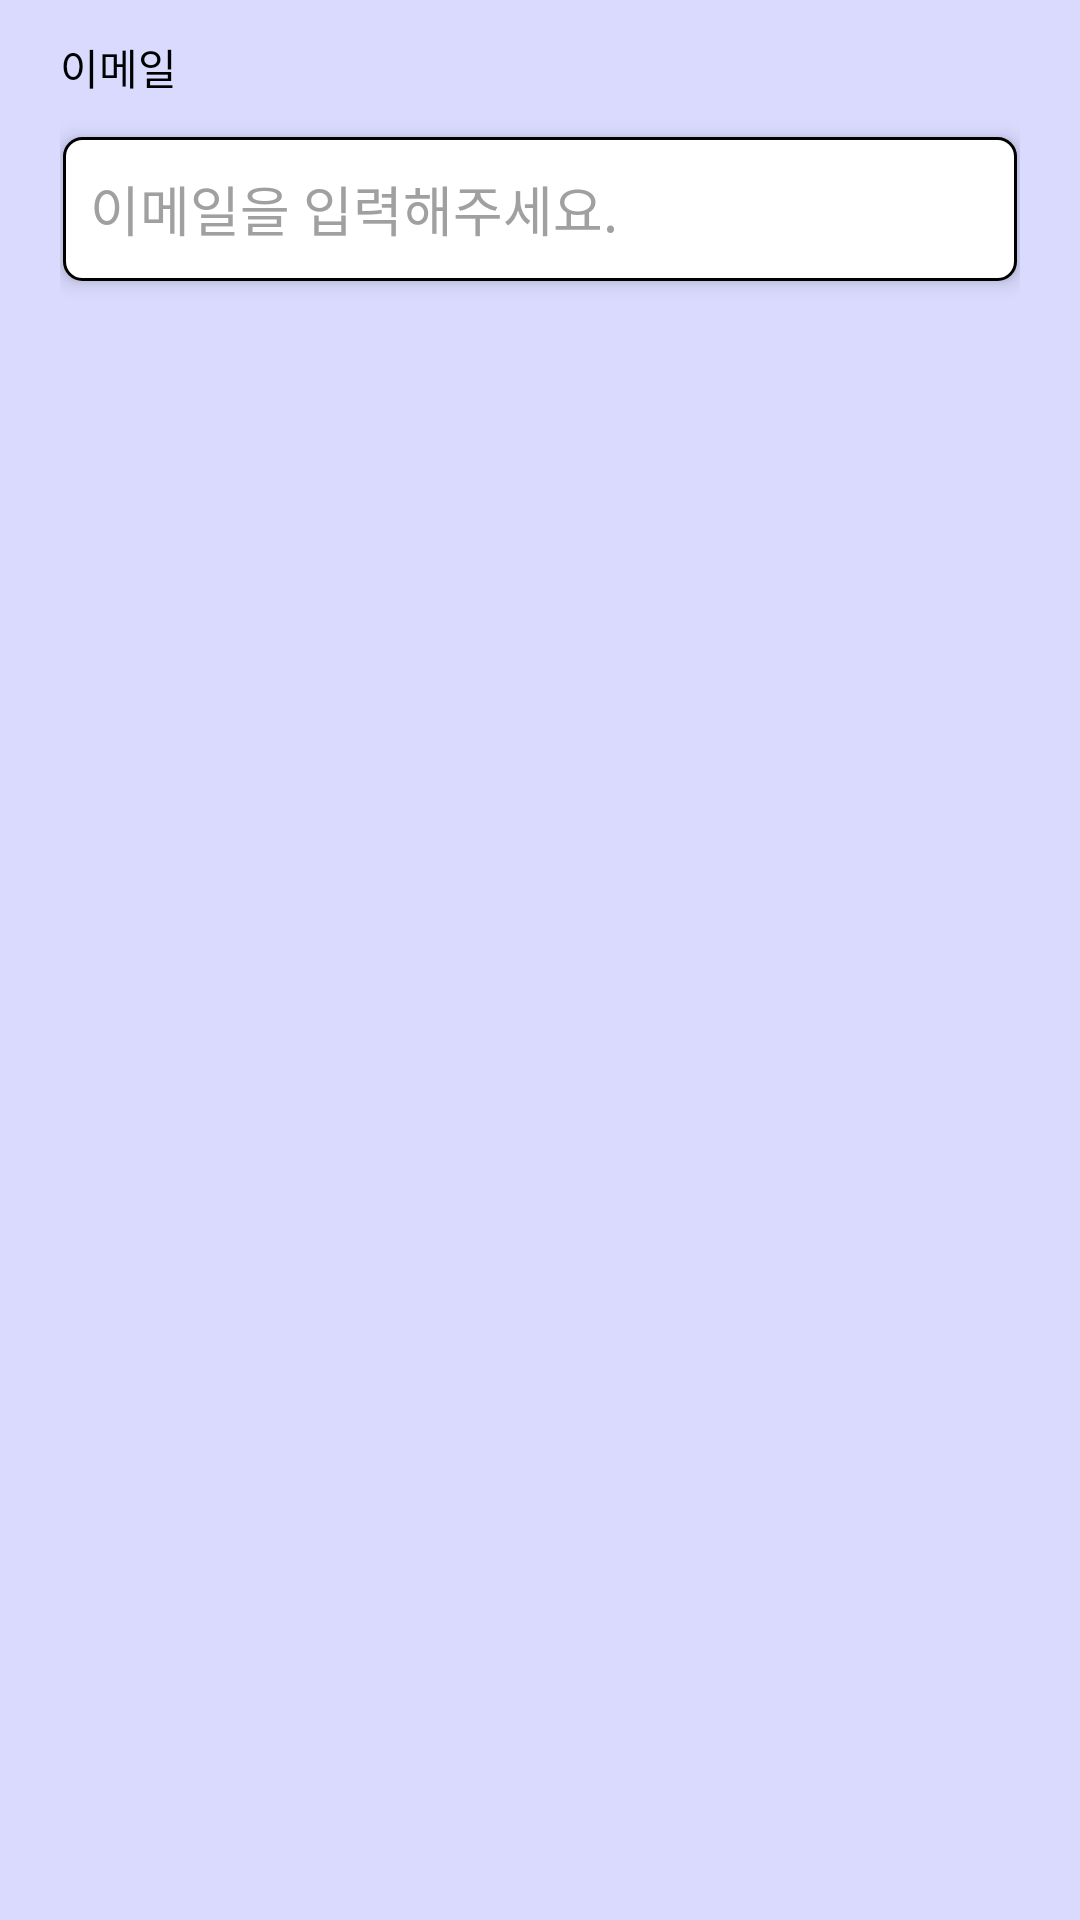

This screen was rendered from an Android layout file. Write that file and the resources it references.
<!-- AndroidManifest.xml: application theme AppTheme -->
<!-- res/layout/activity_sign_up_2.xml -->
<?xml version="1.0" encoding="utf-8"?>
<androidx.constraintlayout.widget.ConstraintLayout xmlns:android="http://schemas.android.com/apk/res/android"
    xmlns:app="http://schemas.android.com/apk/res-auto"
    xmlns:tools="http://schemas.android.com/tools"
    android:layout_width="match_parent"
    android:layout_height="match_parent"
    android:background="#DADAFF"
    tools:context=".SignUpActivity">

    <androidx.constraintlayout.widget.ConstraintLayout
        android:layout_width="match_parent"
        android:layout_height="0dp"
        android:paddingHorizontal="20dp"
        app:layout_constraintBottom_toBottomOf="parent"
        app:layout_constraintTop_toTopOf="parent"
        app:layout_constraintVertical_bias="0.0"
        tools:layout_editor_absoluteX="140dp">

        <TextView
            android:id="@+id/textView"
            android:layout_width="wrap_content"
            android:layout_height="wrap_content"
            android:layout_marginTop="12dp"
            android:text="이메일"
            android:textColor="#000000"
            app:layout_constraintEnd_toEndOf="parent"
            app:layout_constraintHorizontal_bias="0.0"
            app:layout_constraintStart_toStartOf="parent"
            app:layout_constraintTop_toTopOf="parent" />

        <EditText
            android:id="@+id/et_email"
            android:layout_width="match_parent"
            android:layout_height="50dp"
            android:layout_marginTop="12dp"
            android:background="@drawable/white_edittext"
            android:hint="이메일을 입력해주세요."
            android:paddingLeft="10dp"
            android:textColor="#000000"
            android:textColorHint="#A0A0A0"
            app:layout_constraintEnd_toEndOf="parent"
            app:layout_constraintHorizontal_bias="0.4"
            app:layout_constraintStart_toStartOf="parent"
            app:layout_constraintTop_toBottomOf="@+id/textView" />

        <TextView
            android:id="@+id/tv_error_email"
            android:layout_width="wrap_content"
            android:layout_height="wrap_content"
            android:textColor="#FF0000"
            app:layout_constraintStart_toStartOf="parent"
            app:layout_constraintTop_toBottomOf="@+id/et_email"
            tools:text="테스트 " />

    </androidx.constraintlayout.widget.ConstraintLayout>

</androidx.constraintlayout.widget.ConstraintLayout>
<!-- resources referenced by this layout -->
<resources>
  <!-- drawable white_edittext (drawable) -->
  <?xml version="1.0" encoding="utf-8"?>
  <layer-list xmlns:android="http://schemas.android.com/apk/res/android">
      <item
          android:bottom="1dp"
          android:left="1dp"
          android:right="1dp"
          android:top="1dp">
          <shape android:shape="rectangle" >
              <stroke
                  android:width="1dp"
                  android:color="@color/black" />
              <solid android:color="#FFFFFF" />
              <corners android:radius="6dp"/>
          </shape>
      </item>
  
  </layer-list>
  <style name="AppTheme" parent="Theme.AppCompat.Light.DarkActionBar">
          <item name="android:elevation">4dp</item>
          <item name="toolbarStyle">@style/CustomToolBar</item>
          <item name="colorPrimary">#FFFF</item>
          <item name="toolbarNavigationButtonStyle">@style/AppTheme.Actionbar</item>
          <item name="popupTheme">@style/AppTheme.PopupOverlay</item>
      </style>
  <color name="black">#FF000000</color>
  <style name="CustomToolBar" parent="@style/Widget.AppCompat.Toolbar">
          <item name="android:elevation">0dp</item>
          <item name="toolbarNavigationButtonStyle">@style/AppTheme.Actionbar</item>
          <item name="titleTextColor">@color/black</item>
      </style>
  <style name="AppTheme.Actionbar" parent="Widget.AppCompat.Toolbar.Button.Navigation">
          <item name="android:elevation">0dp</item>
          <item name="android:tint">@color/black</item>
      </style>
  <style name="AppTheme.PopupOverlay" parent="ThemeOverlay.AppCompat.Light">
          
      </style>
</resources>
